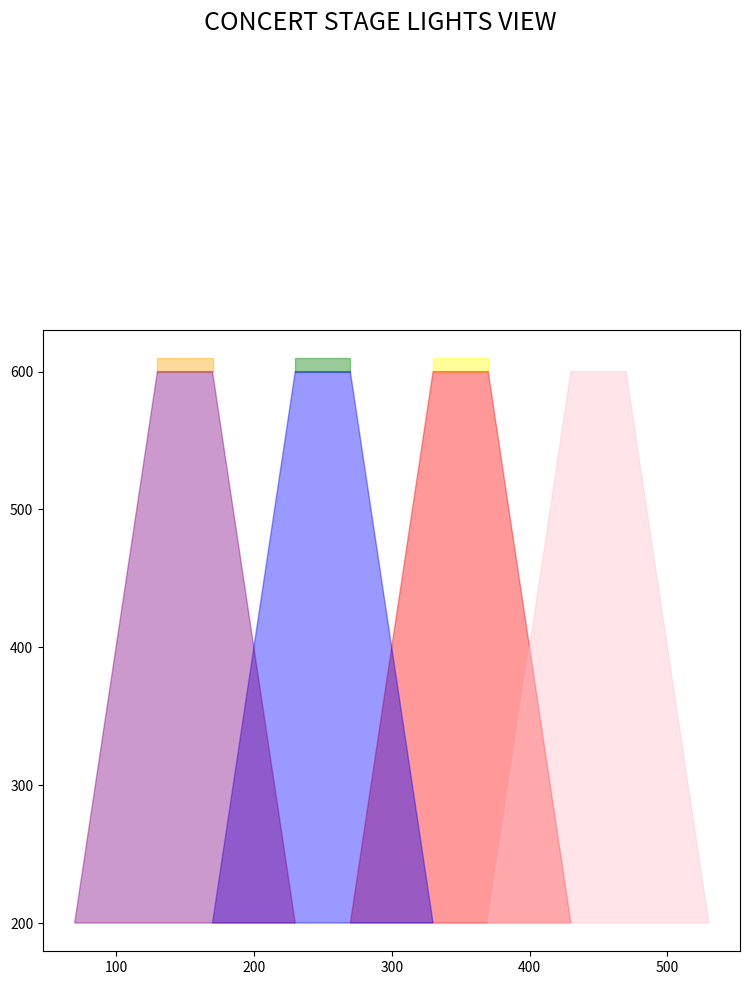

Generate this figure with matplotlib:
#This is the code for a concert stage lights only

#Let's commence by importing the necessary libraries
import matplotlib.pyplot as plt
import numpy as np
import random
from matplotlib.animation import FuncAnimation

#Now let's create a class for ligts. This class has attribute like color, position, direction, intensity, distribution
# as per the the given instructions in the assignment.
#  
class Light:
    def __init__(self, color, position, direction, intensity, distribution):
        self.color = color
        self.position = position
        self.direction = direction
        self.intensity = intensity
        self.distribution = distribution
        self.cone = None
    
    def calculate_cone(self):
        # This piece of code is to calulate the light cone based on the spread attribute
        top_y = self.distribution[0][1]
        bottom_y = self.distribution[-1][1]

        # Now let's adjust the intensity based on the y-coordinate
        intensity_factor = (bottom_y - self.position[1]) / (bottom_y - top_y)
        self.intensity *= intensity_factor

        # This is to start from y_axis 620 and end at 0
        new_distribution = [[x, y - (top_y - bottom_y)] for x, y in self.distribution]
        self.distribution = new_distribution
    
    #This code is to change the colors of lights on the stage randomly 
    def blink(self):
        self.color = random.choice(['cyan', 'purple', 'purple', 'pink', 'red', 'blue'])


#Now let's create another class for the stage 
class Stage:
    def __init__(self, figsize=(9, 13), backdrop_file=None):
        self.fig, self.ax = plt.subplots(figsize=figsize)
        self.ax.set_aspect("equal")
        self.title = "CONCERT STAGE LIGHTS VIEW"
        self.lights = []
        self.cones = []

    #To add lights on plot
    def add_light(self, light):
        self.lights.append(light)
        spread = np.array(light.distribution)
        cone = self.ax.fill(spread[:, 0], spread[:, 1], color=light.color, alpha=0.4)[0]
        light.cone = cone
        self.cones.append(cone)
    
    
    #To amimate the lights 
    def animate_lights(self, frame):
        for light in self.lights:
            light.blink()
            cone_color = light.color
            light.cone.set_color(cone_color)

            light.calculate_cone()  # Calculate the light cone with adjusted intensity

    #To simulate lights
    def simulate_lights(self):
        #Animate lights on and disply them on plot
        self.animation = FuncAnimation(self.fig, self.animate_lights, interval=100)
        plt.suptitle(self.title, fontsize=18)
        plt.show()

# Create the Stage instance
stage = Stage(backdrop_file="bakground_image_audience.jpg")

# Let's create lights to be displayed on the plot
lights = [
    Light(color='green', position=[250, 390], direction=90, intensity=1,
          distribution=[[230, 600], [270, 600], [270, 610], [230, 610]]),
    Light(color='yellow', position=[350, 390], direction=90, intensity=1,
          distribution=[[330, 600], [370, 600], [370, 610], [330, 610]]),
    Light(color='red', position=[350, 200], direction=90, intensity=1,
          distribution=[[330, 600], [370, 600], [430, 200], [270, 200]]),
    Light(color='blue', position=[250, 200], direction=90, intensity=1,
          distribution=[[230, 600], [270, 600], [330, 200], [170, 200]]),
    Light(color='orange', position=[150, 390], direction=90, intensity=1,
          distribution=[[130, 600], [170, 600], [170, 610], [130, 610]]),
    Light(color='purple', position=[150, 200], direction=90, intensity=1,
          distribution=[[130, 600], [170, 600], [230, 200], [70, 200]]),
    Light(color='pink', position=[450, 200], direction=90, intensity=1,
          distribution=[[430, 600], [470, 600], [530, 200], [370, 200]])
          
]
# Add lights to the stage
for light in lights:
    stage.add_light(light)
    
# Now let's call teh simulate the lights function to display the stage and lights
stage.simulate_lights()
